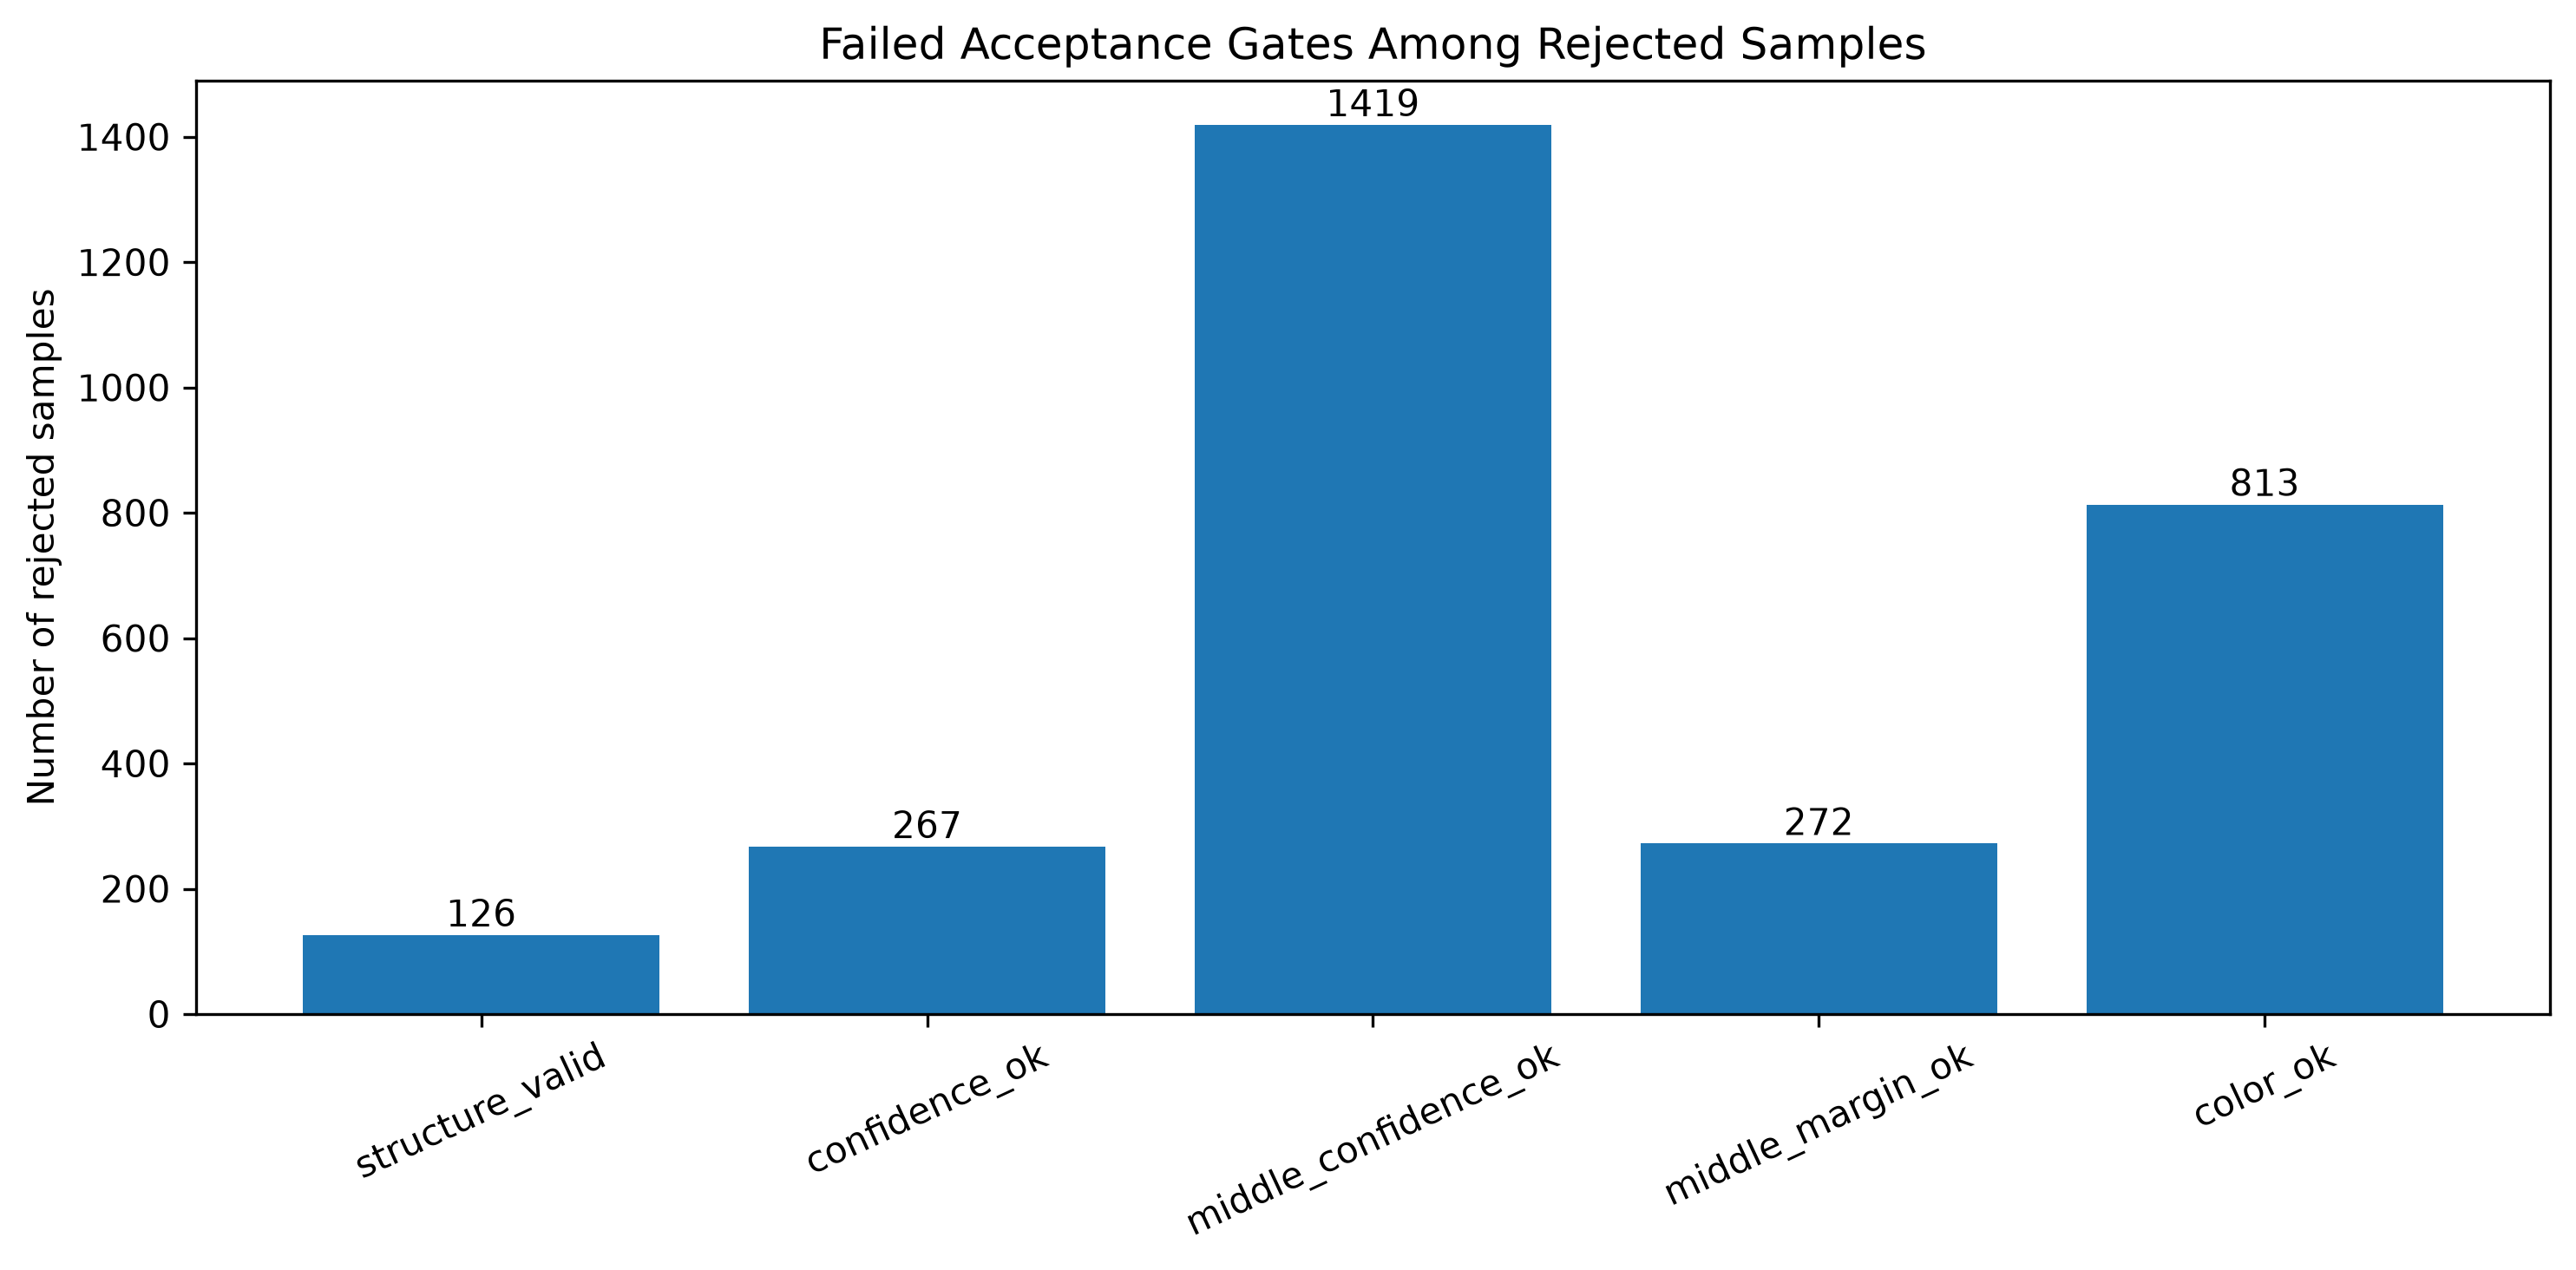

The table this chart was drawn from, first rows:
gate, failed_samples, percentage_of_rejected
structure_valid, 126, 6.635
confidence_ok, 267, 14.06
middle_confidence_ok, 1419, 74.72
middle_margin_ok, 272, 14.32
color_ok, 813, 42.81
